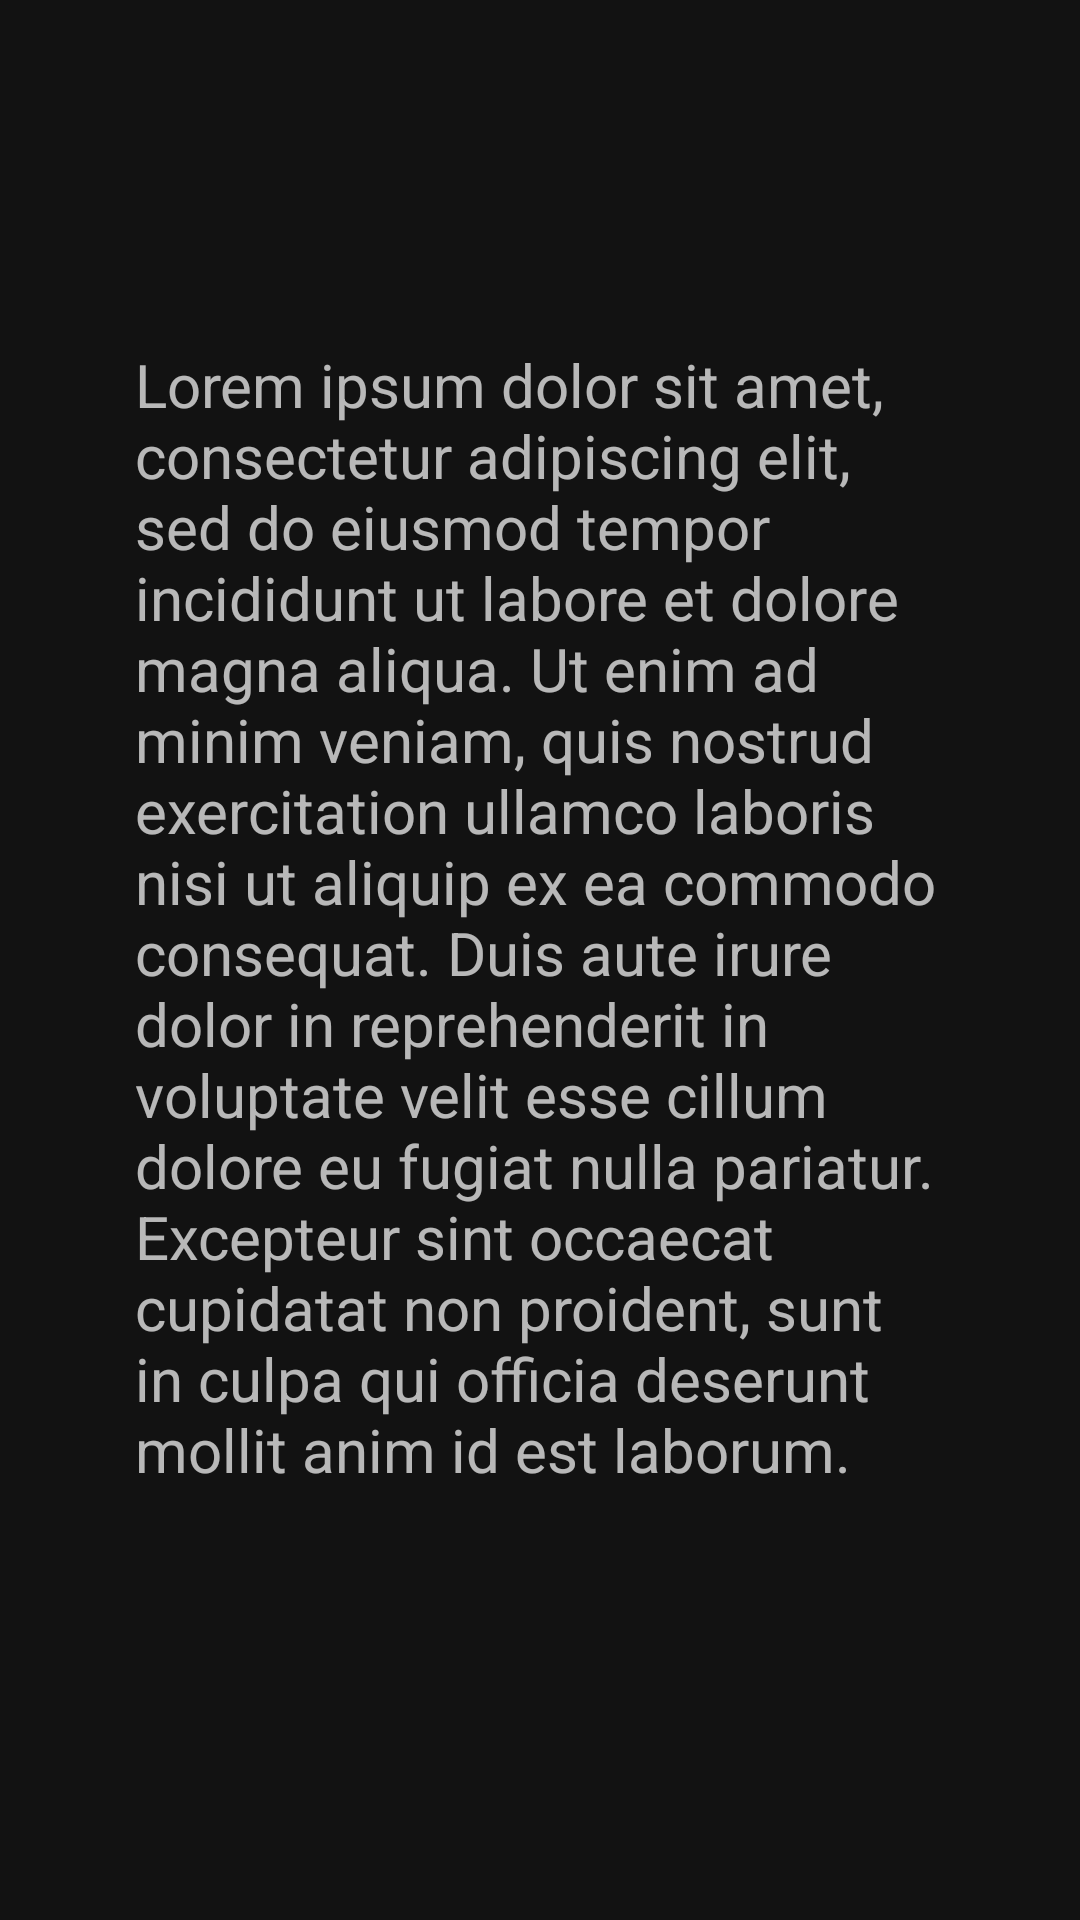

This screen was rendered from an Android layout file. Write that file and the resources it references.
<!-- AndroidManifest.xml: application theme AppTheme -->
<!-- res/layout/fragment_about.xml -->
<?xml version="1.0" encoding="utf-8"?>
<androidx.constraintlayout.widget.ConstraintLayout xmlns:android="http://schemas.android.com/apk/res/android"
    xmlns:app="http://schemas.android.com/apk/res-auto"
    xmlns:tools="http://schemas.android.com/tools"
    android:layout_width="match_parent"
    android:layout_height="match_parent"
    tools:context=".main.activity.EventActivity">

    <TextView
        android:id="@+id/tv_about"
        android:layout_width="wrap_content"
        android:layout_height="wrap_content"
        android:text="Lorem ipsum dolor sit amet, consectetur adipiscing elit, sed do eiusmod tempor incididunt ut labore et dolore magna aliqua. Ut enim ad minim veniam, quis nostrud exercitation ullamco laboris nisi ut aliquip ex ea commodo consequat. Duis aute irure dolor in reprehenderit in voluptate velit esse cillum dolore eu fugiat nulla pariatur. Excepteur sint occaecat cupidatat non proident, sunt in culpa qui officia deserunt mollit anim id est laborum."
        android:textSize="20sp"
        app:layout_constraintBottom_toBottomOf="parent"
        app:layout_constraintEnd_toEndOf="parent"
        app:layout_constraintStart_toStartOf="parent"
        app:layout_constraintTop_toTopOf="parent"
        app:layout_constraintVertical_bias="0.414"
        android:padding="45dp"/>

</androidx.constraintlayout.widget.ConstraintLayout>
<!-- resources referenced by this layout -->
<resources>
  <style name="AppTheme" parent="Theme.MaterialComponents">
          
          <item name="colorPrimary">@color/primary</item>
          <item name="colorPrimaryDark">@color/primaryDark</item>
          <item name="colorAccent">@color/accent</item>
      </style>
  <color name="primary">#6200EE</color>
  <color name="primaryDark">#3700B3</color>
  <color name="accent">#03DAC5</color>
</resources>
